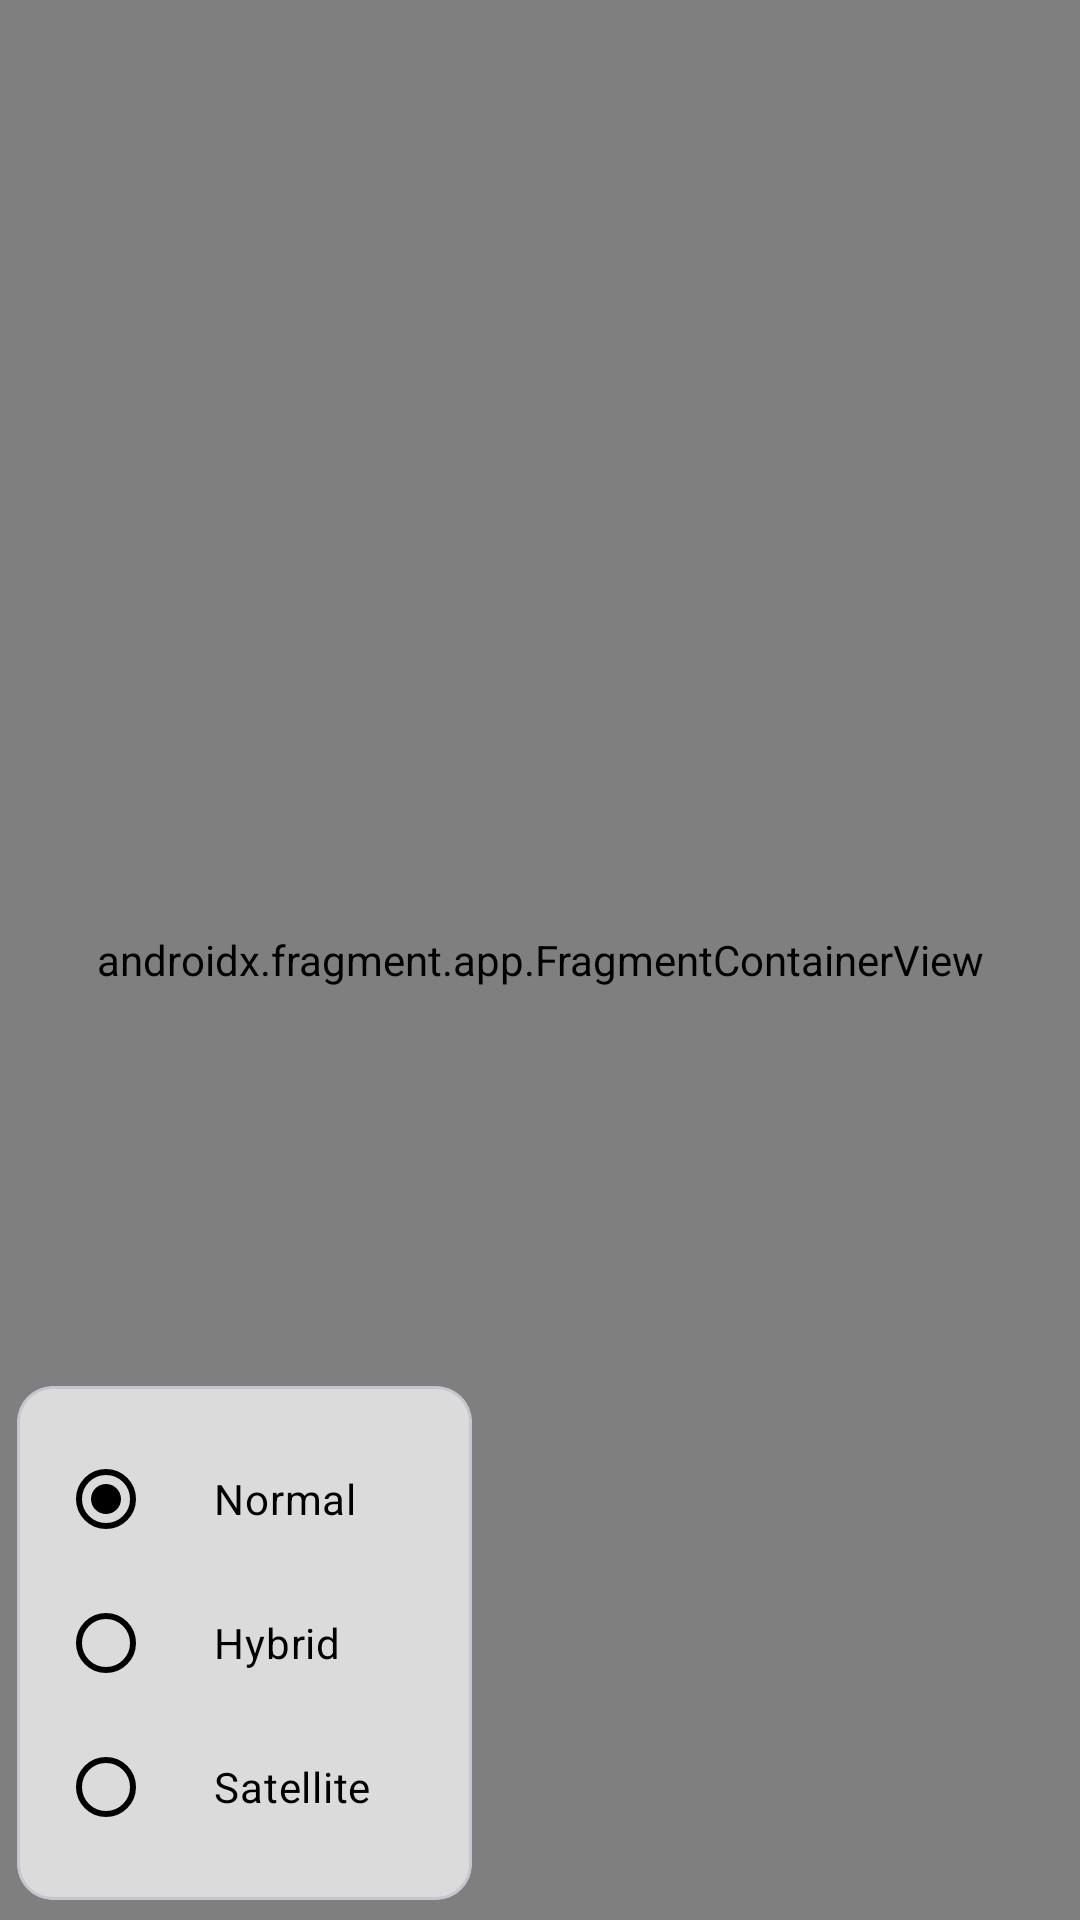

This screen was rendered from an Android layout file. Write that file and the resources it references.
<!-- AndroidManifest.xml: application theme Theme.MapSdkTesting -->
<!-- res/layout/activity_main.xml -->
<?xml version="1.0" encoding="utf-8"?>
<androidx.constraintlayout.widget.ConstraintLayout xmlns:android="http://schemas.android.com/apk/res/android"
    xmlns:app="http://schemas.android.com/apk/res-auto"
    xmlns:tools="http://schemas.android.com/tools"
    android:id="@+id/main"
    android:layout_width="match_parent"
    android:layout_height="match_parent"
    tools:context=".MainActivity">

    <androidx.fragment.app.FragmentContainerView
        android:id="@+id/mapFragment"
        android:name="com.google.android.gms.maps.SupportMapFragment"
        android:layout_width="match_parent"
        android:layout_height="match_parent"
        app:layout_constraintEnd_toEndOf="parent"
        app:layout_constraintBottom_toBottomOf="parent"
        app:layout_constraintStart_toStartOf="parent"
        app:layout_constraintTop_toTopOf="parent" />

    <com.google.android.material.card.MaterialCardView
        android:layout_width="wrap_content"
        android:layout_height="wrap_content"
        android:elevation="4dp"
        app:cardUseCompatPadding="true"
        app:cardBackgroundColor="#DBDBDB"
        app:layout_constraintStart_toStartOf="parent"
        app:layout_constraintBottom_toBottomOf="parent">

        <RadioGroup
            android:id="@+id/rgMapType"
            android:layout_width="match_parent"
            android:layout_height="match_parent"
            android:layout_margin="14dp"
            android:orientation="vertical">

            <RadioButton
                android:layout_width="wrap_content"
                android:layout_height="wrap_content"
                android:text="Normal"
                android:checked="true"
                android:id="@+id/rbNormal"
                app:buttonTint="@color/black"
                android:paddingHorizontal="20dp"
                android:textColor="@color/black"
                android:paddingVertical="12dp" />

            <RadioButton
                android:layout_width="wrap_content"
                android:layout_height="wrap_content"
                android:text="Hybrid"
                android:id="@+id/rbHybrid"
                app:buttonTint="@color/black"
                android:paddingHorizontal="20dp"
                android:textColor="@color/black"
                android:paddingVertical="12dp" />

            <RadioButton
                android:id="@+id/rbSatellite"
                android:layout_width="wrap_content"
                android:layout_height="wrap_content"
                app:buttonTint="@color/black"
                android:paddingHorizontal="20dp"
                android:paddingVertical="12dp"
                android:text="Satellite"
                android:textColor="@color/black" />

        </RadioGroup>


    </com.google.android.material.card.MaterialCardView>

</androidx.constraintlayout.widget.ConstraintLayout>
<!-- resources referenced by this layout -->
<resources>
  <style name="Theme.MapSdkTesting" parent="Base.Theme.MapSdkTesting" />
  <style name="Base.Theme.MapSdkTesting" parent="Theme.Material3.DayNight.NoActionBar">
          
          
      </style>
  <!-- not gathered from this repository: default colours our renderer supplied (Android Studio template values) -->
  <color name="black">#FF000000</color>
</resources>
